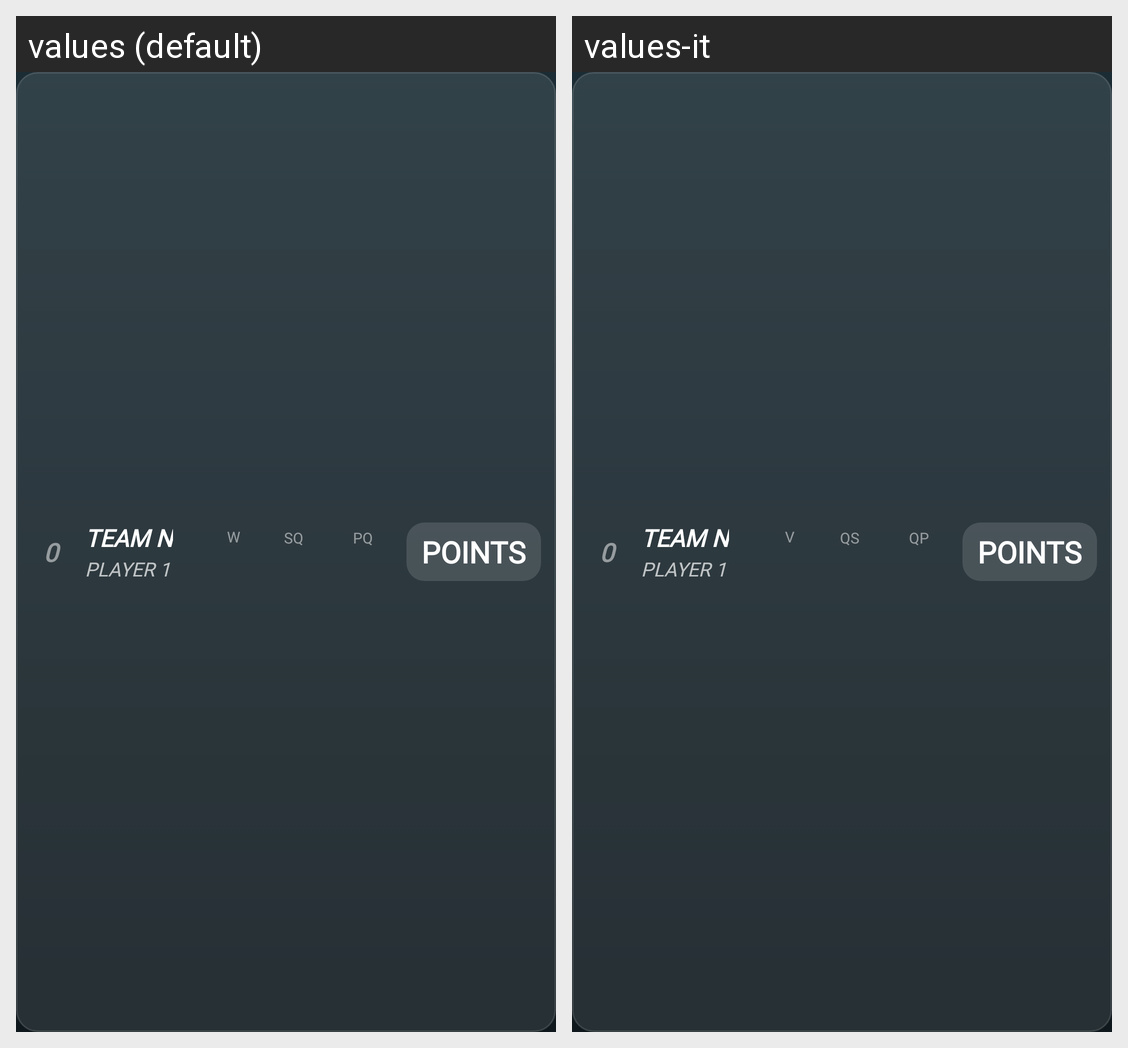

Here is an Android app screen in its default locale and in the app's own translations. Write out the translated-string differences for the strings that appear on this screen.
Android screen res/layout/tournament_layout_table.xml rendered under 2 locales, left to right: values (default), values-it. Device: Nexus 5 (rendered at 1080×1920; each locale shown at half size, 540×960, under a caption strip naming it); theme Theme.MyApplication.
Strings drawn on this screen, with the default value and each locale's value (text and hints the layout hard-codes, and strings that could not be matched under every locale, appear in the picture but are not listed):

zero
  values: 0
  values-it: 0  [not translated; the default value is used]

team_n
  values: TEAM N
  values-it: TEAM N  [not translated; the default value is used]

player_1
  values: PLAYER 1
  values-it: PLAYER 1  [not translated; the default value is used]

col_wins
  values: W
  values-it: V

col_set_quotient
  values: SQ
  values-it: QS

col_points_quotient
  values: PQ
  values-it: QP

points
  values: POINTS
  values-it: POINTS  [not translated; the default value is used]
